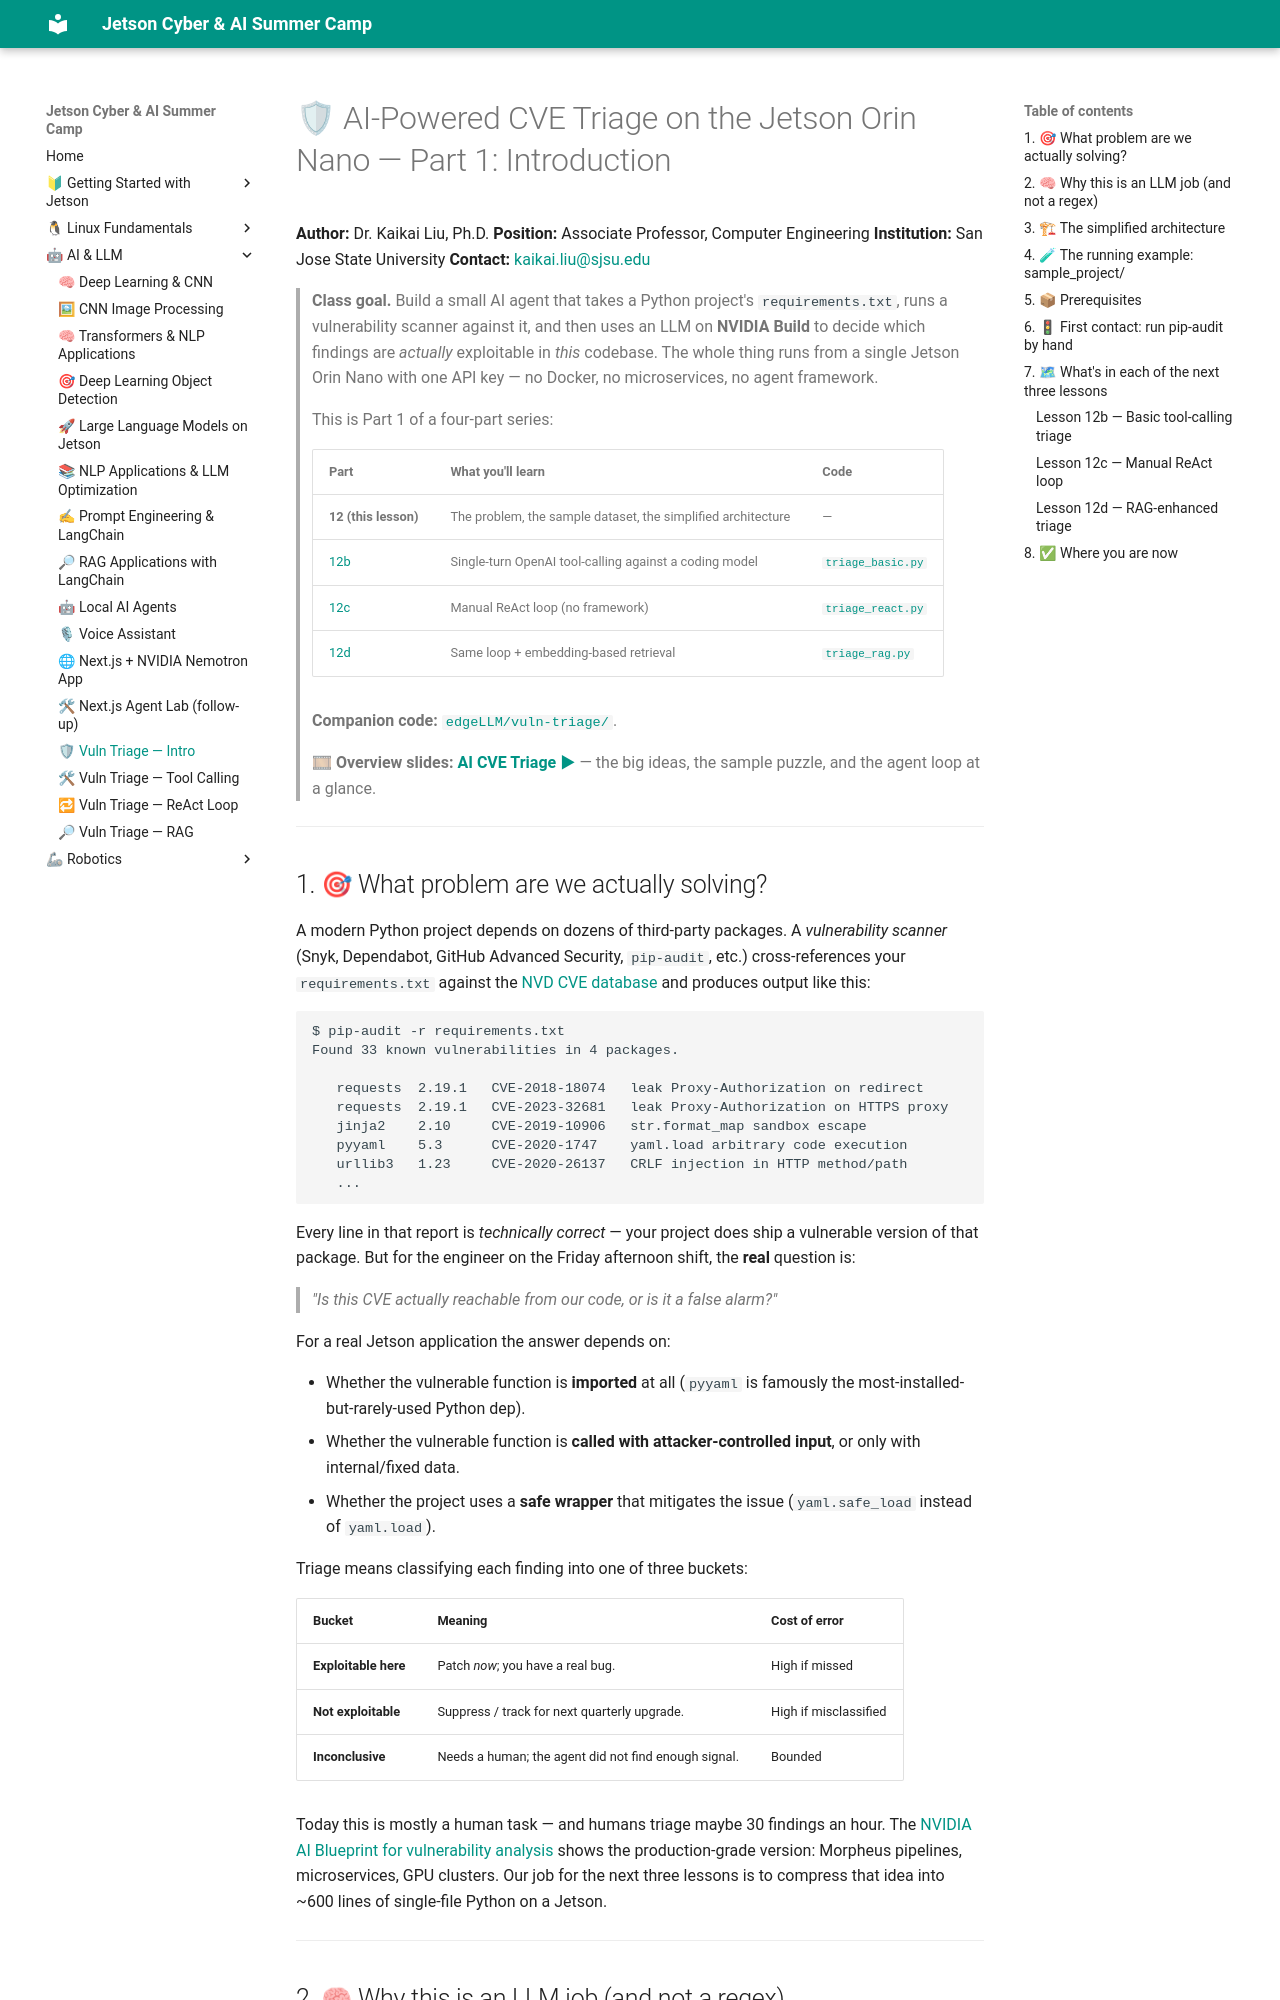

repository: lkk688/edgeAI · page: curriculum/12_vulnerability_triage_intro/index.html · generator: mkdocs

# 🛡 AI-Powered CVE Triage on the Jetson Orin Nano — Part 1: Introduction

**Author:** Dr. Kaikai Liu, Ph.D.
**Position:** Associate Professor, Computer Engineering
**Institution:** San Jose State University
**Contact:** [kaikai.liu@sjsu.edu](mailto:kaikai.liu@sjsu.edu)

> **Class goal.** Build a small AI agent that takes a Python project's
> `requirements.txt`, runs a vulnerability scanner against it, and then
> uses an LLM on **NVIDIA Build** to decide which findings are *actually*
> exploitable in *this* codebase. The whole thing runs from a single
> Jetson Orin Nano with one API key — no Docker, no microservices, no
> agent framework.
>
> This is Part 1 of a four-part series:
>
> | Part | What you'll learn | Code |
> |------|-------------------|------|
> | **12 (this lesson)** | The problem, the sample dataset, the simplified architecture | — |
> | [12b](./12b_basic_tool_calling_triage.md) | Single-turn OpenAI tool-calling against a coding model | [`triage_basic.py`](../../edgeLLM/vuln-triage/triage_basic.py) |
> | [12c](./12c_react_loop_triage.md) | Manual ReAct loop (no framework) | [`triage_react.py`](../../edgeLLM/vuln-triage/triage_react.py) |
> | [12d](./12d_rag_cve_triage.md) | Same loop + embedding-based retrieval | [`triage_rag.py`](../../edgeLLM/vuln-triage/triage_rag.py) |
>
> **Companion code:** [`edgeLLM/vuln-triage/`](../../edgeLLM/vuln-triage/).
>
> 🎞 **Overview slides:** [**AI CVE Triage ▶**](https://lkk688.github.io/edgeAI/slides/vuln-triage.html)
> — the big ideas, the sample puzzle, and the agent loop at a glance.

---

## 1. 🎯 What problem are we actually solving?

A modern Python project depends on dozens of third-party packages. A
*vulnerability scanner* (Snyk, Dependabot, GitHub Advanced Security,
`pip-audit`, etc.) cross-references your `requirements.txt` against the
[NVD CVE database](https://nvd.nist.gov/) and produces output like this:

```text
$ pip-audit -r requirements.txt
Found 33 known vulnerabilities in 4 packages.

   requests  2.19.1   CVE-2018-18074   leak Proxy-Authorization on redirect
   requests  2.19.1   CVE-2023-32681   leak Proxy-Authorization on HTTPS proxy
   jinja2    2.10     CVE-2019-10906   str.format_map sandbox escape
   pyyaml    5.3      CVE-2020-1747    yaml.load arbitrary code execution
   urllib3   1.23     CVE-2020-26137   CRLF injection in HTTP method/path
   ...
```

Every line in that report is *technically correct* — your project does
ship a vulnerable version of that package. But for the engineer on the
Friday afternoon shift, the **real** question is:

> *"Is this CVE actually reachable from our code, or is it a false alarm?"*

For a real Jetson application the answer depends on:

- Whether the vulnerable function is **imported** at all
  (`pyyaml` is famously the most-installed-but-rarely-used Python dep).
- Whether the vulnerable function is **called with attacker-controlled
  input**, or only with internal/fixed data.
- Whether the project uses a **safe wrapper** that mitigates the issue
  (`yaml.safe_load` instead of `yaml.load`).

Triage means classifying each finding into one of three buckets:

| Bucket               | Meaning                                              | Cost of error |
|----------------------|------------------------------------------------------|---------------|
| **Exploitable here** | Patch *now*; you have a real bug.                    | High if missed |
| **Not exploitable**  | Suppress / track for next quarterly upgrade.         | High if misclassified |
| **Inconclusive**     | Needs a human; the agent did not find enough signal. | Bounded |

Today this is mostly a human task — and humans triage maybe 30 findings
an hour. The
[NVIDIA AI Blueprint for vulnerability analysis](https://github.com/NVIDIA-AI-Blueprints/vulnerability-analysis)
shows the production-grade version: Morpheus pipelines, microservices,
GPU clusters. Our job for the next three lessons is to compress that
idea into ~600 lines of single-file Python on a Jetson.

---
